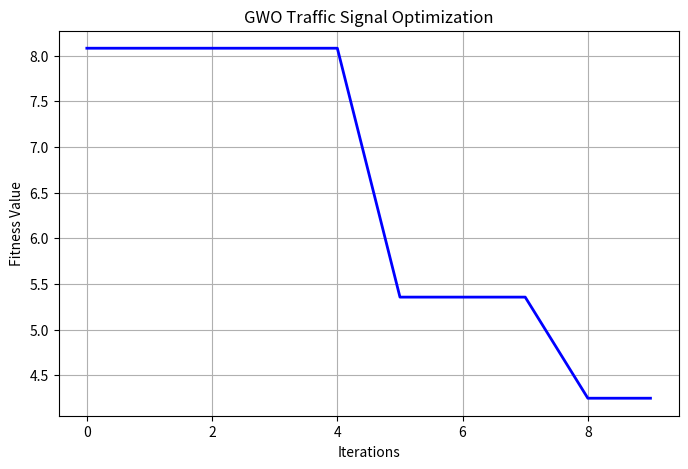
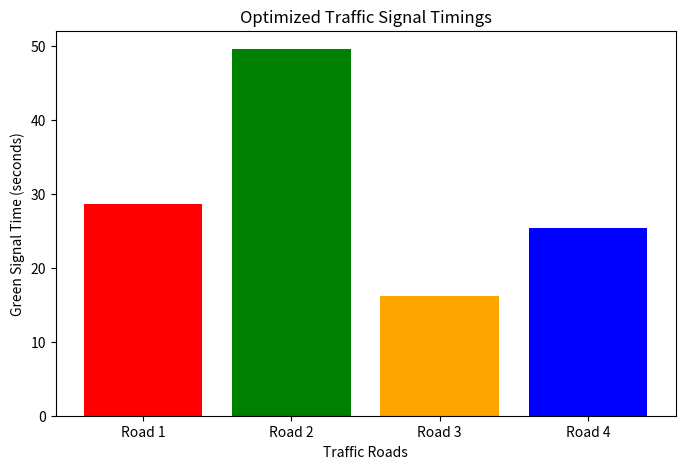

These figures' Python source, in order:
import numpy as np
import matplotlib.pyplot as plt

vehicles = np.array([25, 40, 15, 30])

cycle_time = 120
lower = 10
upper = 60

wolves = 20
iterations = 10

def fitness(green):
    congestion = np.sum((vehicles / green) ** 2)

    penalty = 5 * (np.sum(green) - cycle_time) ** 2

    return congestion + penalty


X = np.random.uniform(
    lower, upper, (wolves, 4)
)

alpha_score = float("inf")
beta_score = float("inf")
delta_score = float("inf")

alpha = np.zeros(4)
beta = np.zeros(4)
delta = np.zeros(4)

curve = []

for t in range(iterations):

    for i in range(wolves):

        X[i] = np.clip(X[i], lower, upper)

        score = fitness(X[i])

        if score < alpha_score:
            delta_score = beta_score
            delta = beta.copy()

            beta_score = alpha_score
            beta = alpha.copy()

            alpha_score = score
            alpha = X[i].copy()

        elif score < beta_score:
            delta_score = beta_score
            delta = beta.copy()

            beta_score = score
            beta = X[i].copy()

        elif score < delta_score:
            delta_score = score
            delta = X[i].copy()

    a = 2 - 2 * t / iterations

    for i in range(wolves):

        r1 = np.random.rand(4)
        r2 = np.random.rand(4)

        A1 = 2 * a * r1 - a
        C1 = 2 * r2
        D1 = abs(C1 * alpha - X[i])
        X1 = alpha - A1 * D1

        r1 = np.random.rand(4)
        r2 = np.random.rand(4)

        A2 = 2 * a * r1 - a
        C2 = 2 * r2
        D2 = abs(C2 * beta - X[i])
        X2 = beta - A2 * D2

        r1 = np.random.rand(4)
        r2 = np.random.rand(4)

        A3 = 2 * a * r1 - a
        C3 = 2 * r2
        D3 = abs(C3 * delta - X[i])
        X3 = delta - A3 * D3

        X[i] = np.clip(
            (X1 + X2 + X3) / 3,
            lower, upper
        )

    curve.append(alpha_score)

print("\nOPTIMIZED TRAFFIC SIGNAL TIMINGS")

for i in range(4):
    print(
        f"Road {i+1}: "
        f"{alpha[i]:.2f} seconds"
    )

print("\nTotal Green Time:", round(np.sum(alpha), 2))
print("Minimum Fitness:", round(alpha_score, 4))

normal = np.array([30, 30, 30, 30])

print("\nEqual Timing Fitness:", round(fitness(normal), 4))
print("GWO Optimized Fitness:", round(alpha_score, 4))

plt.figure(figsize=(8, 5))

plt.plot(curve, color="blue", linewidth=2)

plt.xlabel("Iterations")
plt.ylabel("Fitness Value")
plt.title("GWO Traffic Signal Optimization")

plt.grid()
plt.show()

plt.figure(figsize=(8, 5))

plt.bar(
    ["Road 1", "Road 2", "Road 3", "Road 4"],
    alpha,
    color=["red", "green", "orange", "blue"]
)

plt.xlabel("Traffic Roads")
plt.ylabel("Green Signal Time (seconds)")
plt.title("Optimized Traffic Signal Timings")

plt.show()
